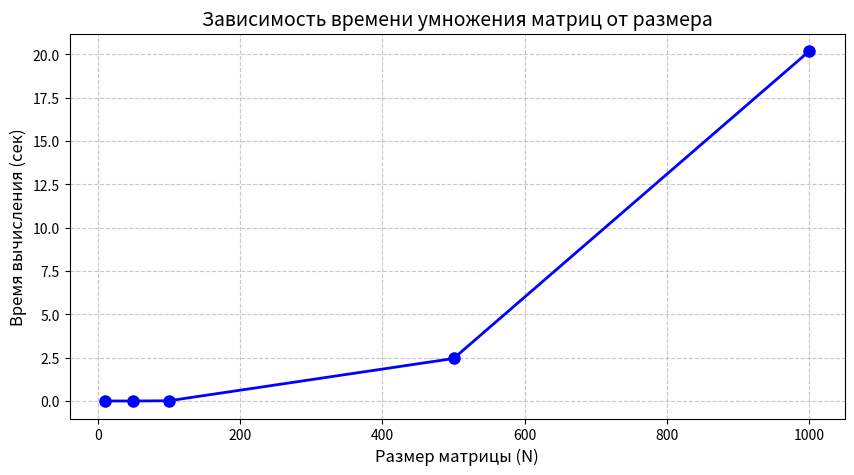
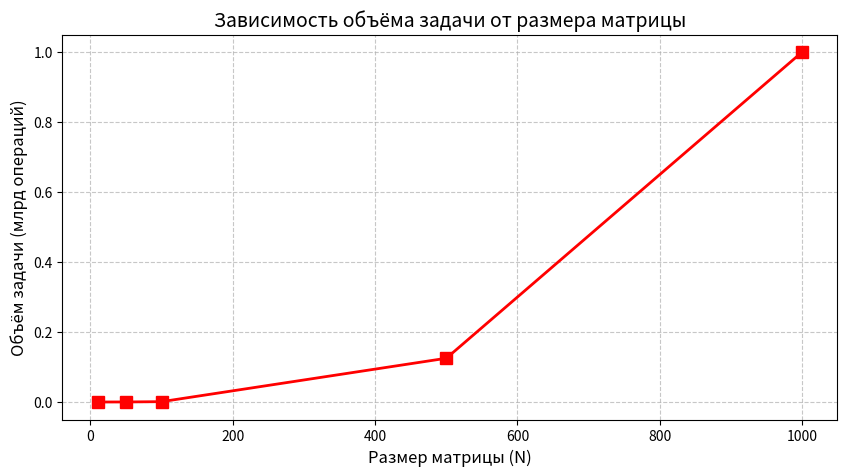

The matplotlib source for these figures, in order:
import matplotlib.pyplot as plt
import pandas as pd

# Твои данные (немного отличаются от его)
sizes = [10, 50, 100, 500, 1000]
times = [0.0002, 0.0016, 0.0131, 2.4512, 20.183]
operations = [1000, 125000, 1000000, 125000000, 1000000000]

# График 1: Зависимость времени от размера
plt.figure(figsize=(10, 5))
plt.plot(sizes, times, 'bo-', linewidth=2, markersize=8)
plt.xlabel('Размер матрицы (N)', fontsize=12)
plt.ylabel('Время вычисления (сек)', fontsize=12)
plt.title('Зависимость времени умножения матриц от размера', fontsize=14)
plt.grid(True, linestyle='--', alpha=0.7)
plt.savefig('time_graph.png', dpi=150)
plt.show()

# График 2: Зависимость объёма задачи от размера
plt.figure(figsize=(10, 5))
plt.plot(sizes, [x/1e9 for x in operations], 'rs-', linewidth=2, markersize=8)
plt.xlabel('Размер матрицы (N)', fontsize=12)
plt.ylabel('Объём задачи (млрд операций)', fontsize=12)
plt.title('Зависимость объёма задачи от размера матрицы', fontsize=14)
plt.grid(True, linestyle='--', alpha=0.7)
plt.savefig('operations_graph.png', dpi=150)
plt.show()

print("Графики сохранены как time_graph.png и operations_graph.png")
